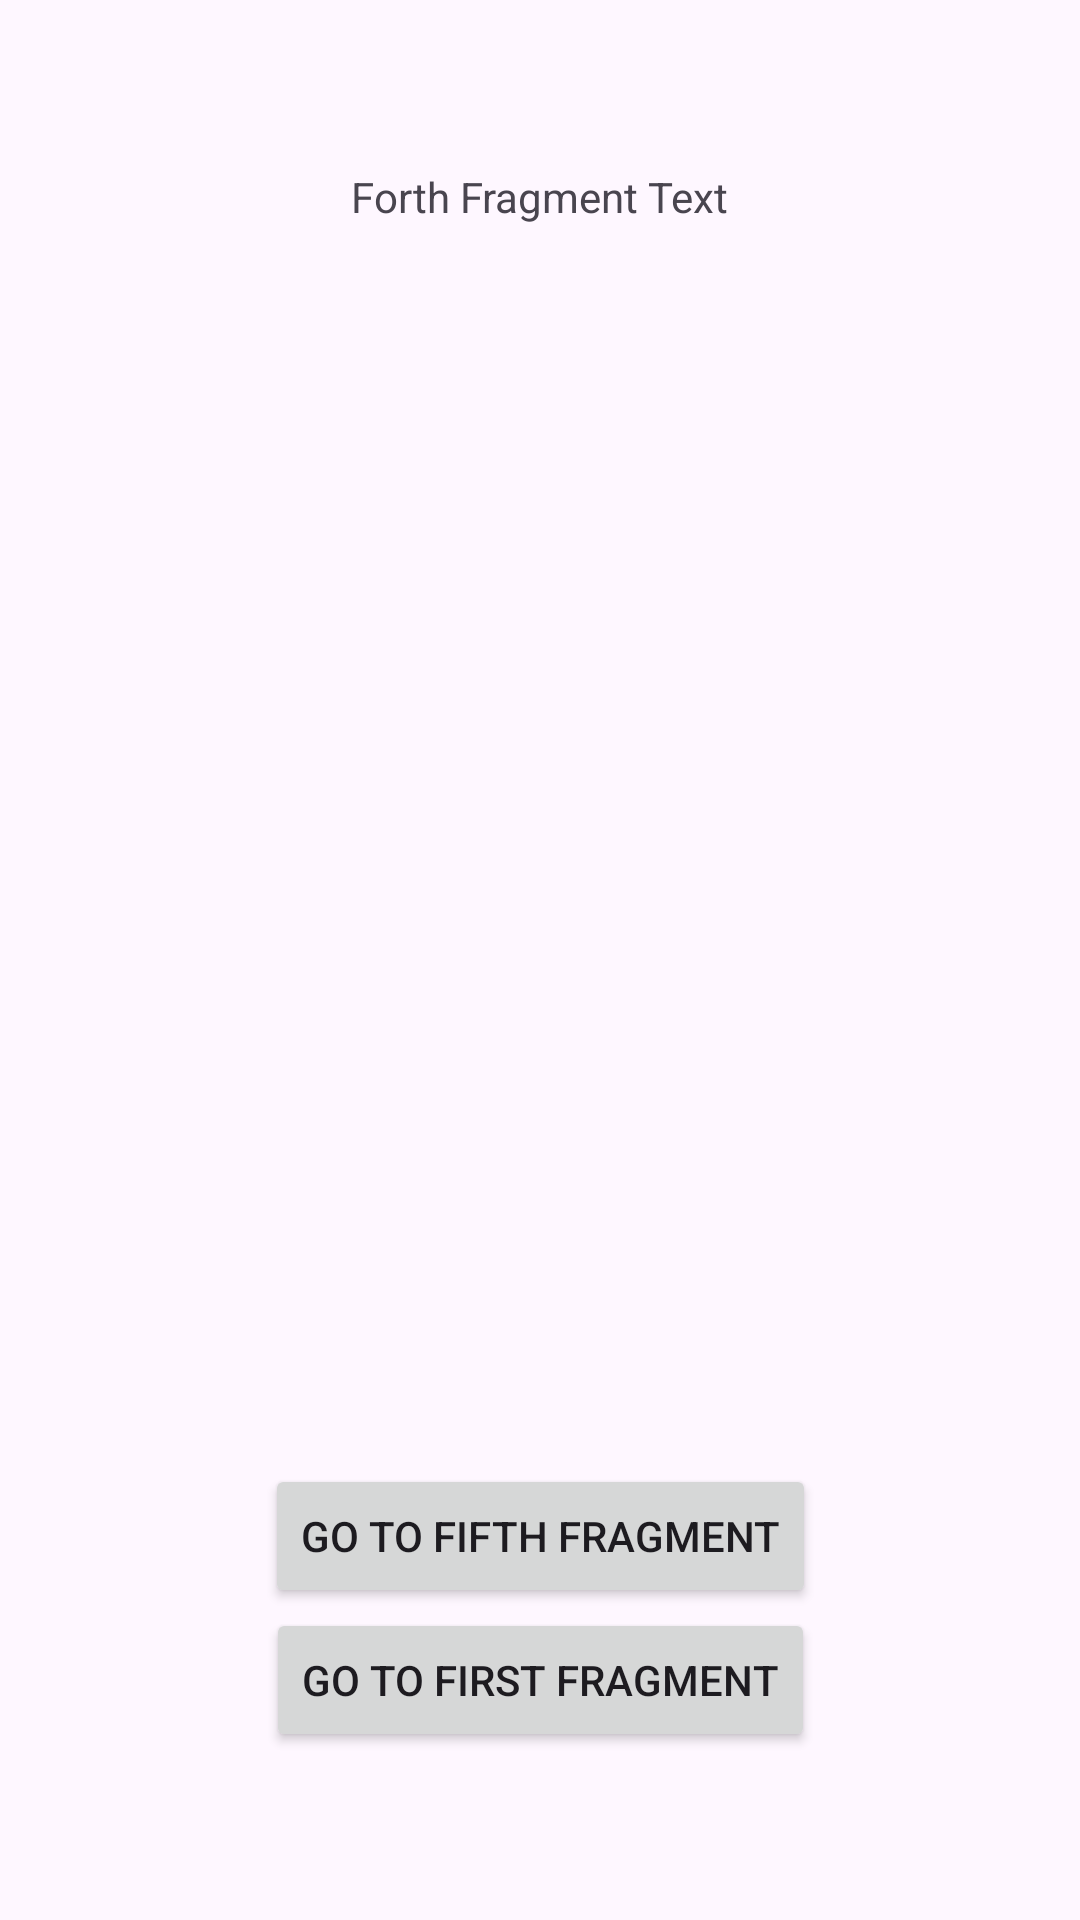

The Android layout XML behind this screen, and the referenced resources:
<!-- AndroidManifest.xml: application theme Theme.ThirdLab -->
<!-- res/layout/fragment_forth.xml -->
<?xml version="1.0" encoding="utf-8" ?>
<androidx.constraintlayout.widget.ConstraintLayout xmlns:android="http://schemas.android.com/apk/res/android"
    xmlns:app="http://schemas.android.com/apk/res-auto"
    android:orientation="vertical"
    android:layout_width="match_parent"
    android:layout_height="match_parent"
    android:paddingVertical="56dp"
    android:gravity="center">

    <TextView
        android:id="@+id/forthTextHeader"
        android:layout_width="wrap_content"
        android:layout_height="wrap_content"
        app:layout_constraintTop_toTopOf="parent"
        app:layout_constraintStart_toStartOf="parent"
        app:layout_constraintEnd_toEndOf="parent"
        android:text="@string/forth_fragment_text" />

    <Button
        android:id="@+id/openFifthFragmentButton"
        android:layout_width="wrap_content"
        android:layout_height="wrap_content"
        app:layout_constraintStart_toStartOf="parent"
        app:layout_constraintEnd_toEndOf="parent"
        app:layout_constraintBottom_toTopOf="@+id/openFirstFragmentButton"
        android:text="@string/go_to_fifth_fragment" />

    <Button
        android:id="@+id/openFirstFragmentButton"
        android:layout_width="wrap_content"
        android:layout_height="wrap_content"
        app:layout_constraintStart_toStartOf="parent"
        app:layout_constraintEnd_toEndOf="parent"
        app:layout_constraintBottom_toBottomOf="parent"
        android:text="@string/go_to_first_fragment" />

</androidx.constraintlayout.widget.ConstraintLayout>
<!-- resources referenced by this layout -->
<resources>
  <string name="forth_fragment_text">Forth Fragment Text</string>
  <string name="go_to_fifth_fragment">Go to Fifth Fragment</string>
  <string name="go_to_first_fragment">Go to First Fragment</string>
  <style name="Theme.ThirdLab" parent="Base.Theme.ThirdLab" />
  <style name="Base.Theme.ThirdLab" parent="Theme.Material3.DayNight.NoActionBar">
          
          
      </style>
</resources>
